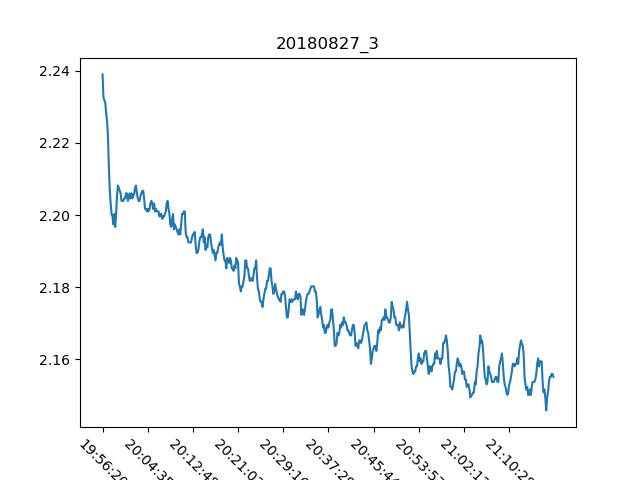

Values plotted in this chart, from the file beside it:
, Date, Time, Proximity Sensor 3
0, 27/08/18, 19:56:20, 2.239
1, 27/08/18, 19:56:30, 2.233
2, 27/08/18, 19:56:40, 2.232
3, 27/08/18, 19:56:50, 2.231
4, 27/08/18, 19:57:00, 2.228
5, 27/08/18, 19:57:09, 2.226
6, 27/08/18, 19:57:19, 2.222
7, 27/08/18, 19:57:29, 2.213
8, 27/08/18, 19:57:39, 2.207
9, 27/08/18, 19:57:49, 2.203
10, 27/08/18, 19:57:58, 2.2
11, 27/08/18, 19:58:08, 2.2
12, 27/08/18, 19:58:18, 2.197
13, 27/08/18, 19:58:28, 2.2
14, 27/08/18, 19:58:38, 2.197
15, 27/08/18, 19:58:48, 2.2
16, 27/08/18, 19:58:58, 2.205
17, 27/08/18, 19:59:08, 2.208
18, 27/08/18, 19:59:18, 2.208
19, 27/08/18, 19:59:28, 2.207
20, 27/08/18, 19:59:38, 2.206
21, 27/08/18, 19:59:48, 2.204
22, 27/08/18, 19:59:58, 2.204
23, 27/08/18, 20:00:07, 2.204
24, 27/08/18, 20:00:18, 2.205
25, 27/08/18, 20:00:27, 2.205
26, 27/08/18, 20:00:37, 2.206
27, 27/08/18, 20:00:47, 2.206
28, 27/08/18, 20:00:57, 2.204
29, 27/08/18, 20:01:07, 2.205
30, 27/08/18, 20:01:17, 2.206
31, 27/08/18, 20:01:26, 2.205
32, 27/08/18, 20:01:37, 2.206
33, 27/08/18, 20:01:46, 2.205
34, 27/08/18, 20:01:57, 2.205
35, 27/08/18, 20:02:06, 2.206
36, 27/08/18, 20:02:16, 2.208
37, 27/08/18, 20:02:26, 2.208
38, 27/08/18, 20:02:36, 2.206
39, 27/08/18, 20:02:46, 2.205
40, 27/08/18, 20:02:56, 2.204
41, 27/08/18, 20:03:06, 2.204
42, 27/08/18, 20:03:16, 2.205
43, 27/08/18, 20:03:25, 2.206
44, 27/08/18, 20:03:35, 2.207
45, 27/08/18, 20:03:45, 2.207
46, 27/08/18, 20:03:55, 2.205
47, 27/08/18, 20:04:05, 2.202
48, 27/08/18, 20:04:15, 2.202
49, 27/08/18, 20:04:25, 2.201
50, 27/08/18, 20:04:35, 2.202
51, 27/08/18, 20:04:45, 2.201
52, 27/08/18, 20:04:55, 2.202
53, 27/08/18, 20:05:04, 2.203
54, 27/08/18, 20:05:14, 2.204
55, 27/08/18, 20:05:24, 2.203
56, 27/08/18, 20:05:34, 2.202
57, 27/08/18, 20:05:44, 2.203
58, 27/08/18, 20:05:54, 2.201
59, 27/08/18, 20:06:03, 2.202
... 440 more rows
